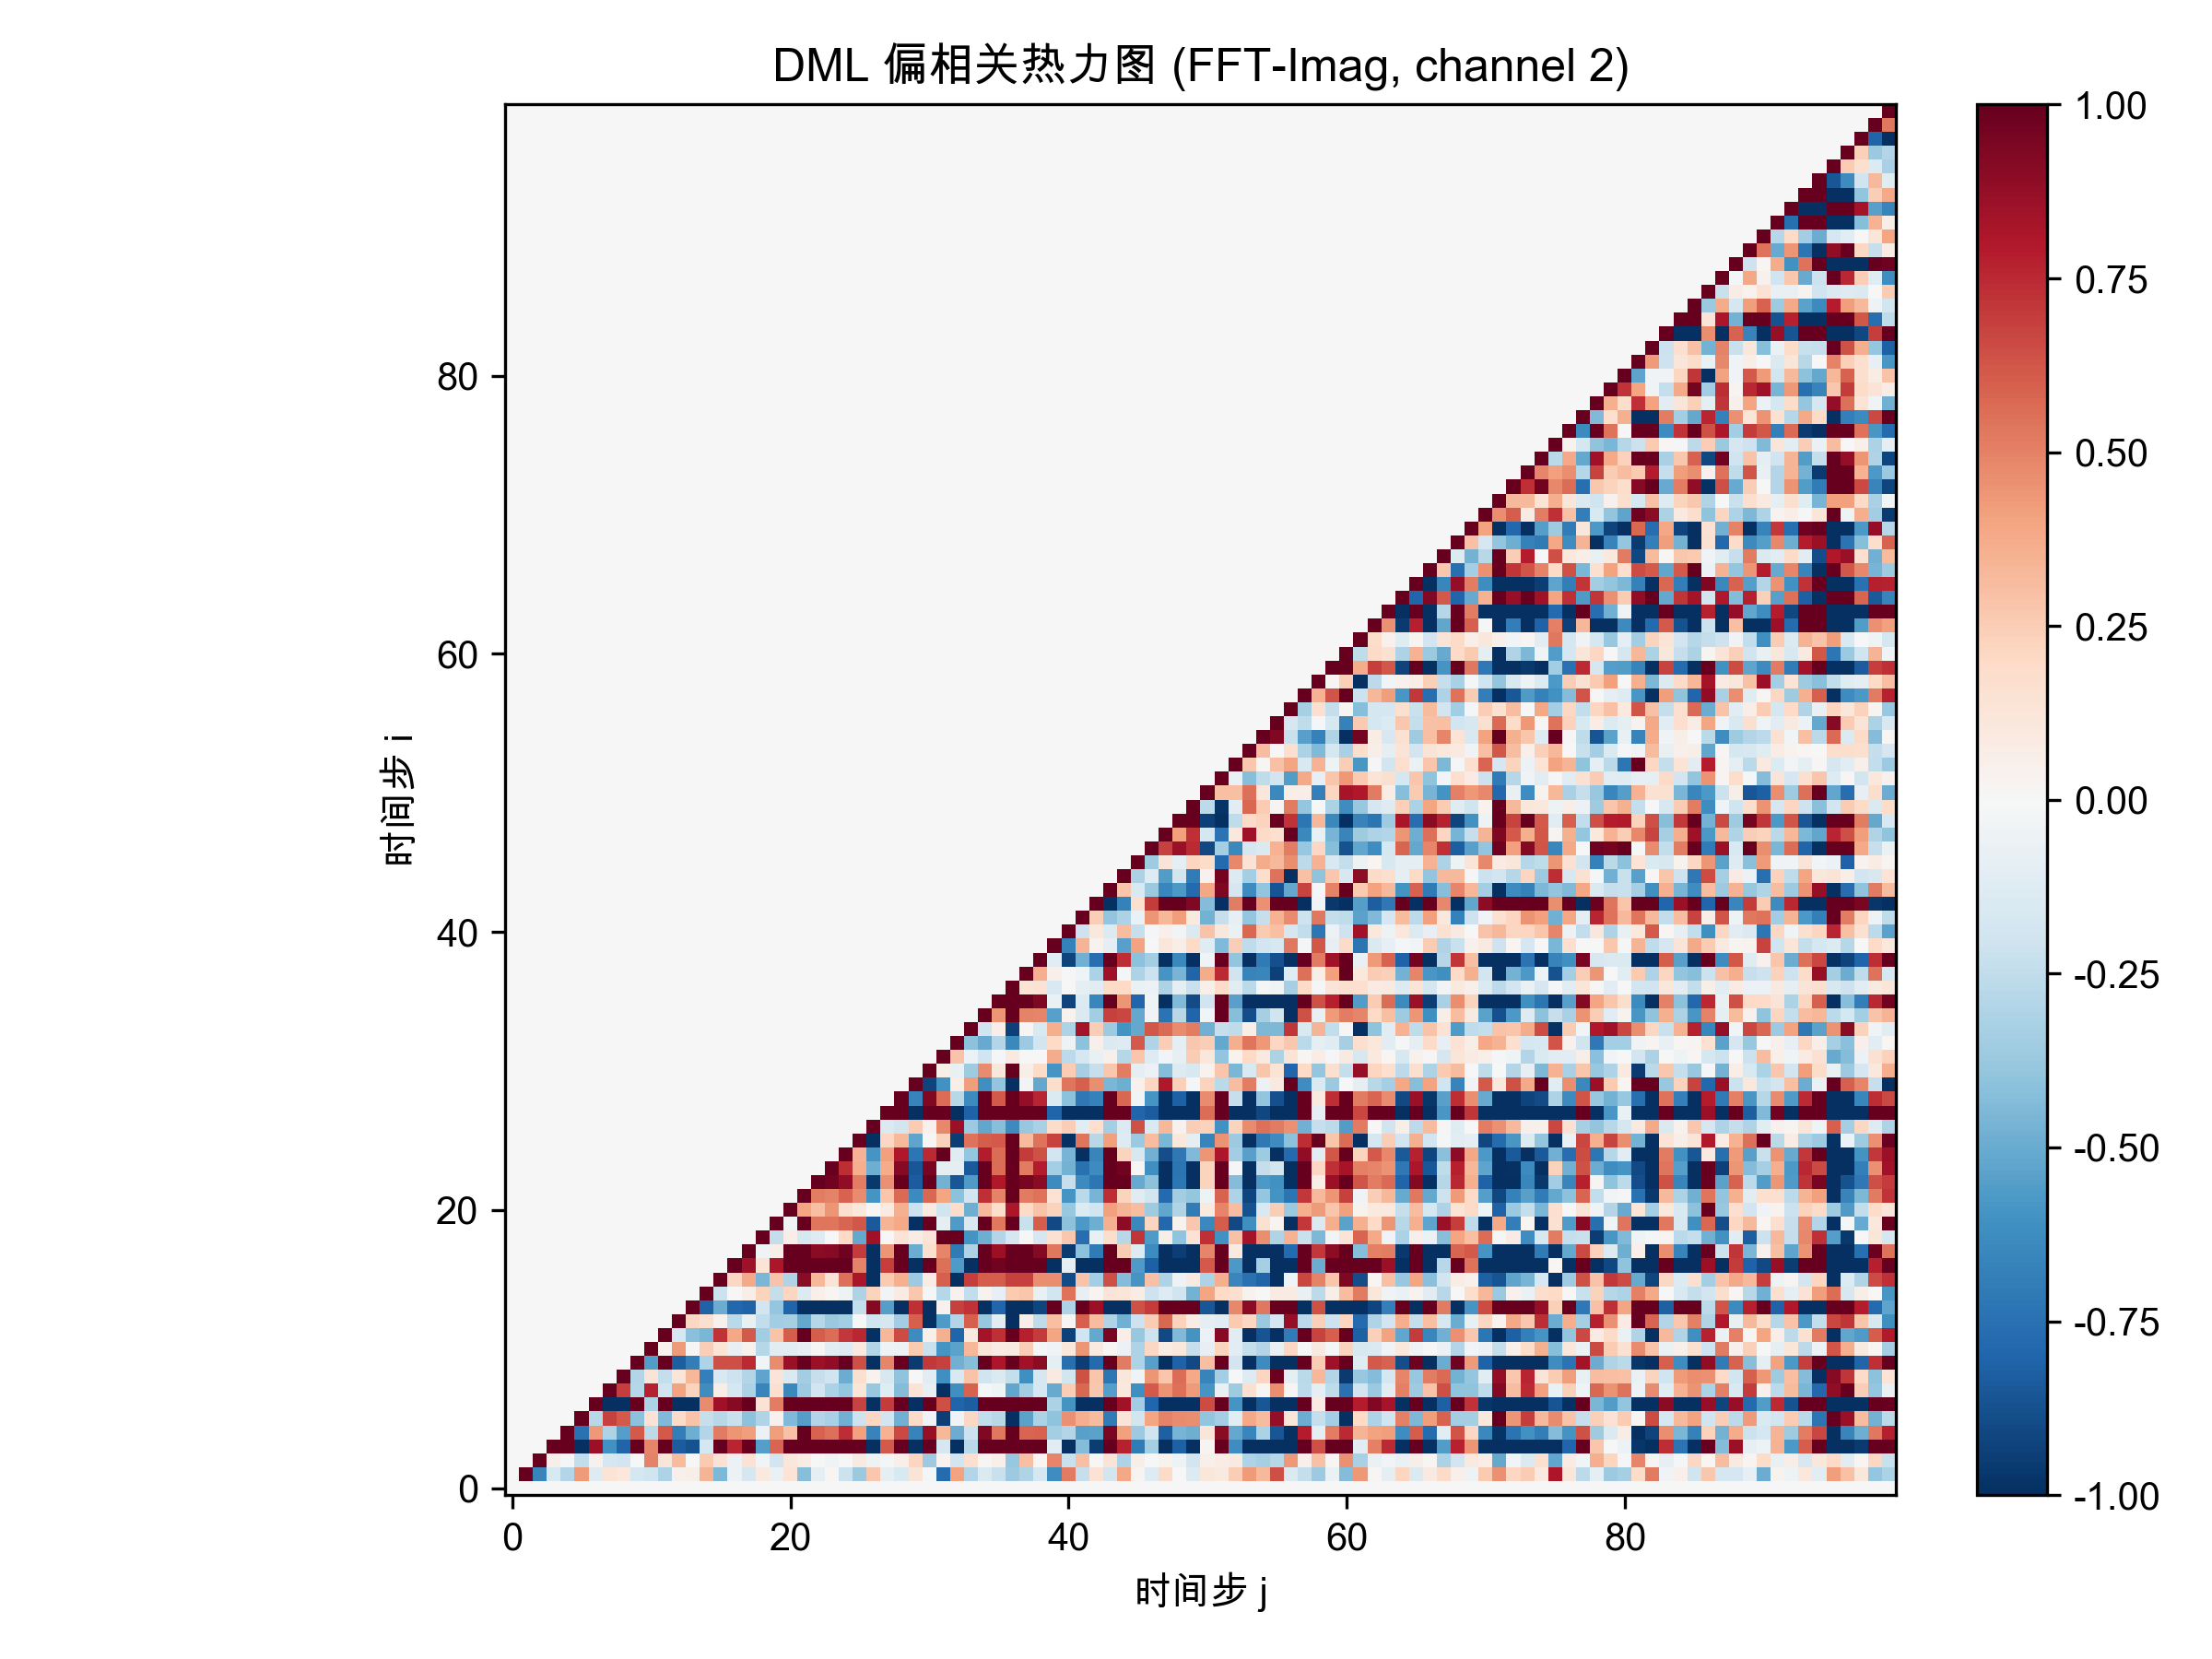

Source data for this figure (header and first rows):
0.000000000000000000e+00, 0.000000000000000000e+00, 0.000000000000000000e+00, 0.000000000000000000e+00, 0.000000000000000000e+00, 0.000000000000000000e+00, 0.000000000000000000e+00, 0.000000000000000000e+00, 0.000000000000000000e+00, 0.000000000000000000e+00, 0.000000000000000000e+00, 0.000000000000000000e+00, 0.000000000000000000e+00, 0.000000000000000000e+00, 0.000000000000000000e+00, 0.000000000000000000e+00, 0.000000000000000000e+00, 0.000000000000000000e+00, 0.000000000000000000e+00, 0.000000000000000000e+00, 0.000000000000000000e+00, 0.000000000000000000e+00, 0.000000000000000000e+00, 0.000000000000000000e+00
0.000000000000000000e+00, 1.000000000000000000e+00, -6.614723158226885058e-01, -1.561112100938624736e-01, -2.928539397633139196e-01, 4.231035114546373710e-01, -1.261327795454235956e-01, 1.335382395014036438e-01, 1.091175722550381810e-01, -1.772231528907279030e-01, -1.957033947945646946e-01, -3.106536059804284600e-01, 5.089558276357251942e-02, 5.739440387998520632e-02, 3.386222618958860120e-01, -4.495213452180849001e-01, -5.914416179357908504e-02, -1.787804426972863792e-01, 9.833819607751381753e-02, -6.643922444418211282e-02, 1.330906732217792543e-01, -4.282181452380279252e-01, -9.413214811570012885e-02, 8.384593607821701905e-03
0.000000000000000000e+00, 0.000000000000000000e+00, 1.000000000000000000e+00, 5.610975857700251784e-02, -1.855907040433986063e-02, -2.464616645718079313e-01, 4.061787540940392516e-02, -1.700312774160060436e-01, -1.886302341564362883e-01, 7.020938158325686768e-03, 4.992144956574693371e-01, 1.218236678024438302e-01, 3.132114101211144752e-01, -1.743116781928805354e-04, 2.624375810131133191e-01, 1.484363482136848711e-01, -5.556725385954807556e-02, 1.421508105344210238e-01, -2.527745118736696855e-02, -1.915033978985763996e-01, 1.167973226956921518e-01, 7.180022756091863911e-02, 7.353008772911972558e-03, -3.136883749570461288e-02
0.000000000000000000e+00, 0.000000000000000000e+00, 0.000000000000000000e+00, 1.000000000000000000e+00, 1.000000000000000000e+00, -1.000000000000000000e+00, 8.520723812407263731e-01, -6.084657672912666682e-01, -8.045069589730291515e-01, 1.000000000000000000e+00, 4.917811047685630710e-01, 1.000000000000000000e+00, -8.357772938402763252e-01, -8.733581064082479584e-01, -1.723572670782567151e-01, 1.000000000000000000e+00, 7.583778531016166502e-01, 1.000000000000000000e+00, -5.491274816461015895e-01, 5.846075058035841154e-01, 1.000000000000000000e+00, 1.000000000000000000e+00, 1.000000000000000000e+00, 1.000000000000000000e+00
0.000000000000000000e+00, 0.000000000000000000e+00, 0.000000000000000000e+00, 0.000000000000000000e+00, 1.000000000000000000e+00, -7.434542988494420301e-01, 4.358912853851289460e-01, -3.112119378666395320e-01, -5.489452654497634088e-01, 6.125683426976087365e-01, -2.640229933910730464e-01, 6.160549992696841004e-01, -6.941604328149784120e-01, -4.848062482841166143e-01, -2.946572785485647161e-01, 5.191188167948864729e-01, 4.420069061862947901e-01, 4.162880021106822870e-01, -6.121581823547804502e-02, 4.146432119894566393e-01, 2.952655924476380589e-01, 1.000000000000000000e+00, 5.895304807268885172e-01, 5.510885622238426151e-01
0.000000000000000000e+00, 0.000000000000000000e+00, 0.000000000000000000e+00, 0.000000000000000000e+00, 0.000000000000000000e+00, 1.000000000000000000e+00, -2.792590937076180335e-01, 6.870497449128505352e-01, 6.163915984897042621e-01, -4.068590570230071757e-01, 1.483999587012639898e-01, -4.442380185166353024e-01, 1.936091310027102108e-01, 2.833866576832751449e-01, -2.315727531872737444e-01, -2.784229986383640609e-01, -2.210290385489768750e-01, -4.098825154381149916e-01, -3.008108763286791998e-01, 4.127477707864772583e-02, -4.441992664505040045e-01, -5.505582363973431370e-01, -2.927705103359088401e-01, -3.220410152628788714e-01
0.000000000000000000e+00, 0.000000000000000000e+00, 0.000000000000000000e+00, 0.000000000000000000e+00, 0.000000000000000000e+00, 0.000000000000000000e+00, 1.000000000000000000e+00, -1.000000000000000000e+00, -1.000000000000000000e+00, 1.000000000000000000e+00, -3.178882333302352481e-01, 1.000000000000000000e+00, -1.000000000000000000e+00, -1.000000000000000000e+00, 4.732450512835156831e-01, 8.479723648414182469e-01, 9.136893866054778268e-01, 1.000000000000000000e+00, 1.428182604319099824e-01, 5.148048564531696458e-01, 1.000000000000000000e+00, 1.000000000000000000e+00, 1.000000000000000000e+00, 1.000000000000000000e+00
0.000000000000000000e+00, 0.000000000000000000e+00, 0.000000000000000000e+00, 0.000000000000000000e+00, 0.000000000000000000e+00, 0.000000000000000000e+00, 0.000000000000000000e+00, 1.000000000000000000e+00, 6.936029611719052301e-01, -2.824767491868271918e-01, 7.662302100107779568e-01, -1.991093345246273960e-01, 4.000817390982732702e-01, 2.203224809122841243e-01, -6.222312124001131428e-01, 6.290005156797148778e-02, -1.732697230946632361e-01, -3.158349920153624701e-01, -6.564962590719314317e-01, 1.604282626868134554e-01, -6.464462737724789854e-01, -3.666765857859813349e-01, -1.931798657164936206e-01, -3.200795496296248710e-01
0.000000000000000000e+00, 0.000000000000000000e+00, 0.000000000000000000e+00, 0.000000000000000000e+00, 0.000000000000000000e+00, 0.000000000000000000e+00, 0.000000000000000000e+00, 0.000000000000000000e+00, 1.000000000000000000e+00, -2.926110095947700440e-01, 1.295736522482206776e-01, -2.415519148380807224e-01, 1.175327354970527177e-01, 3.340283992955146442e-01, -6.863851483532964481e-01, -1.560242689167521957e-01, -2.051479319626655640e-01, -2.915313674663302934e-01, -5.260350255039264455e-01, 1.272971629487316403e-01, -1.480805096320297609e-01, -3.441663070724143569e-01, -2.310309584357738699e-01, -2.013891588454851111e-01
0.000000000000000000e+00, 0.000000000000000000e+00, 0.000000000000000000e+00, 0.000000000000000000e+00, 0.000000000000000000e+00, 0.000000000000000000e+00, 0.000000000000000000e+00, 0.000000000000000000e+00, 0.000000000000000000e+00, 1.000000000000000000e+00, -5.556174260048878377e-01, 1.000000000000000000e+00, -8.223437956578650843e-01, -6.894418983373920007e-01, -3.101745469152001333e-01, 6.423261272807649913e-01, 6.433481370499757324e-01, 7.451217191829445641e-01, -2.797035902300343616e-02, 4.689313957547051048e-01, 8.646982076238263204e-01, 1.000000000000000000e+00, 8.638166574290189192e-01, 8.874783713317373479e-01
0.000000000000000000e+00, 0.000000000000000000e+00, 0.000000000000000000e+00, 0.000000000000000000e+00, 0.000000000000000000e+00, 0.000000000000000000e+00, 0.000000000000000000e+00, 0.000000000000000000e+00, 0.000000000000000000e+00, 0.000000000000000000e+00, 1.000000000000000000e+00, 4.363757449627263252e-02, 4.249803417247065562e-01, 8.049193126694048975e-03, 2.452203883231212078e-01, 1.329309481546460947e-01, -7.148239259766149545e-02, 4.320911917308521005e-02, -2.827875310286855348e-01, -1.157215623444513425e-01, -1.047851374416733927e-01, -8.474575837450674942e-02, 1.134941216360701478e-02, -1.027688593830780317e-01
0.000000000000000000e+00, 0.000000000000000000e+00, 0.000000000000000000e+00, 0.000000000000000000e+00, 0.000000000000000000e+00, 0.000000000000000000e+00, 0.000000000000000000e+00, 0.000000000000000000e+00, 0.000000000000000000e+00, 0.000000000000000000e+00, 0.000000000000000000e+00, 1.000000000000000000e+00, -1.776690395331726180e-01, -4.164341195161211928e-01, -4.566184121811365793e-01, 7.220209235471133358e-01, 3.903844035099081067e-01, 6.165573104490409406e-01, -3.489937788822756182e-01, 2.851219837122977996e-01, 6.088024910663611955e-01, 1.000000000000000000e+00, 6.078828496495777278e-01, 5.612118893461780500e-01
0.000000000000000000e+00, 0.000000000000000000e+00, 0.000000000000000000e+00, 0.000000000000000000e+00, 0.000000000000000000e+00, 0.000000000000000000e+00, 0.000000000000000000e+00, 0.000000000000000000e+00, 0.000000000000000000e+00, 0.000000000000000000e+00, 0.000000000000000000e+00, 0.000000000000000000e+00, 1.000000000000000000e+00, 2.106577311678347886e-01, 1.594299962757738665e-01, 4.090820423299927622e-02, -2.687348757216157513e-01, -7.236714773747143781e-02, -2.456306893954552095e-01, -3.460143065959521147e-01, -3.307674974740325569e-01, -5.130317075158654649e-01, -2.877115473750699315e-01, -3.727146300436871562e-01
0.000000000000000000e+00, 0.000000000000000000e+00, 0.000000000000000000e+00, 0.000000000000000000e+00, 0.000000000000000000e+00, 0.000000000000000000e+00, 0.000000000000000000e+00, 0.000000000000000000e+00, 0.000000000000000000e+00, 0.000000000000000000e+00, 0.000000000000000000e+00, 0.000000000000000000e+00, 0.000000000000000000e+00, 1.000000000000000000e+00, -8.072960150592147777e-01, -4.923727680308759846e-01, -7.867525031766809951e-01, -8.086343769135391213e-01, -1.880219478621379114e-01, -3.874276746970546359e-01, -7.987162262769088583e-01, -1.000000000000000000e+00, -1.000000000000000000e+00, -1.000000000000000000e+00
0.000000000000000000e+00, 0.000000000000000000e+00, 0.000000000000000000e+00, 0.000000000000000000e+00, 0.000000000000000000e+00, 0.000000000000000000e+00, 0.000000000000000000e+00, 0.000000000000000000e+00, 0.000000000000000000e+00, 0.000000000000000000e+00, 0.000000000000000000e+00, 0.000000000000000000e+00, 0.000000000000000000e+00, 0.000000000000000000e+00, 1.000000000000000000e+00, -2.167130484291434900e-01, 2.360150034443348605e-04, 6.434673202947298332e-02, 2.249962426026548556e-01, -2.415129557163998575e-01, 2.113303066744338654e-01, -1.399274353416103400e-01, 4.841046896826517454e-02, 1.991492093247586651e-02
0.000000000000000000e+00, 0.000000000000000000e+00, 0.000000000000000000e+00, 0.000000000000000000e+00, 0.000000000000000000e+00, 0.000000000000000000e+00, 0.000000000000000000e+00, 0.000000000000000000e+00, 0.000000000000000000e+00, 0.000000000000000000e+00, 0.000000000000000000e+00, 0.000000000000000000e+00, 0.000000000000000000e+00, 0.000000000000000000e+00, 0.000000000000000000e+00, 1.000000000000000000e+00, 2.054973522440770861e-01, 3.800508567570461960e-01, -4.537531529184913870e-01, 2.838353623549077498e-01, -3.028354463773285099e-01, 8.995082867321917419e-01, 3.309103654668272831e-01, 1.278362696125288356e-01
0.000000000000000000e+00, 0.000000000000000000e+00, 0.000000000000000000e+00, 0.000000000000000000e+00, 0.000000000000000000e+00, 0.000000000000000000e+00, 0.000000000000000000e+00, 0.000000000000000000e+00, 0.000000000000000000e+00, 0.000000000000000000e+00, 0.000000000000000000e+00, 0.000000000000000000e+00, 0.000000000000000000e+00, 0.000000000000000000e+00, 0.000000000000000000e+00, 0.000000000000000000e+00, 1.000000000000000000e+00, 8.441321544312335723e-01, 1.370493975637064599e-01, 8.084874533462649282e-01, 9.992293989301020973e-01, 1.000000000000000000e+00, 1.000000000000000000e+00, 1.000000000000000000e+00
0.000000000000000000e+00, 0.000000000000000000e+00, 0.000000000000000000e+00, 0.000000000000000000e+00, 0.000000000000000000e+00, 0.000000000000000000e+00, 0.000000000000000000e+00, 0.000000000000000000e+00, 0.000000000000000000e+00, 0.000000000000000000e+00, 0.000000000000000000e+00, 0.000000000000000000e+00, 0.000000000000000000e+00, 0.000000000000000000e+00, 0.000000000000000000e+00, 0.000000000000000000e+00, 0.000000000000000000e+00, 1.000000000000000000e+00, -3.142865744413868984e-02, 6.190440493329303628e-02, 1.000000000000000000e+00, 1.000000000000000000e+00, 9.047938609752333994e-01, 9.106313085980243249e-01
0.000000000000000000e+00, 0.000000000000000000e+00, 0.000000000000000000e+00, 0.000000000000000000e+00, 0.000000000000000000e+00, 0.000000000000000000e+00, 0.000000000000000000e+00, 0.000000000000000000e+00, 0.000000000000000000e+00, 0.000000000000000000e+00, 0.000000000000000000e+00, 0.000000000000000000e+00, 0.000000000000000000e+00, 0.000000000000000000e+00, 0.000000000000000000e+00, 0.000000000000000000e+00, 0.000000000000000000e+00, 0.000000000000000000e+00, 1.000000000000000000e+00, -2.375968734787358150e-01, 6.556001691575377710e-02, -1.579387404857958144e-01, -1.261334288523908720e-01, 3.216953807391292539e-03
0.000000000000000000e+00, 0.000000000000000000e+00, 0.000000000000000000e+00, 0.000000000000000000e+00, 0.000000000000000000e+00, 0.000000000000000000e+00, 0.000000000000000000e+00, 0.000000000000000000e+00, 0.000000000000000000e+00, 0.000000000000000000e+00, 0.000000000000000000e+00, 0.000000000000000000e+00, 0.000000000000000000e+00, 0.000000000000000000e+00, 0.000000000000000000e+00, 0.000000000000000000e+00, 0.000000000000000000e+00, 0.000000000000000000e+00, 0.000000000000000000e+00, 1.000000000000000000e+00, -3.674521315063609961e-02, 1.000000000000000000e+00, 5.343319917723133861e-01, 5.312940132789603087e-01
0.000000000000000000e+00, 0.000000000000000000e+00, 0.000000000000000000e+00, 0.000000000000000000e+00, 0.000000000000000000e+00, 0.000000000000000000e+00, 0.000000000000000000e+00, 0.000000000000000000e+00, 0.000000000000000000e+00, 0.000000000000000000e+00, 0.000000000000000000e+00, 0.000000000000000000e+00, 0.000000000000000000e+00, 0.000000000000000000e+00, 0.000000000000000000e+00, 0.000000000000000000e+00, 0.000000000000000000e+00, 0.000000000000000000e+00, 0.000000000000000000e+00, 0.000000000000000000e+00, 1.000000000000000000e+00, 3.931189911529270886e-01, 3.035918652693381237e-01, 4.378383169374313044e-01
0.000000000000000000e+00, 0.000000000000000000e+00, 0.000000000000000000e+00, 0.000000000000000000e+00, 0.000000000000000000e+00, 0.000000000000000000e+00, 0.000000000000000000e+00, 0.000000000000000000e+00, 0.000000000000000000e+00, 0.000000000000000000e+00, 0.000000000000000000e+00, 0.000000000000000000e+00, 0.000000000000000000e+00, 0.000000000000000000e+00, 0.000000000000000000e+00, 0.000000000000000000e+00, 0.000000000000000000e+00, 0.000000000000000000e+00, 0.000000000000000000e+00, 0.000000000000000000e+00, 0.000000000000000000e+00, 1.000000000000000000e+00, 5.118591672824865935e-01, 4.999788862289854530e-01
0.000000000000000000e+00, 0.000000000000000000e+00, 0.000000000000000000e+00, 0.000000000000000000e+00, 0.000000000000000000e+00, 0.000000000000000000e+00, 0.000000000000000000e+00, 0.000000000000000000e+00, 0.000000000000000000e+00, 0.000000000000000000e+00, 0.000000000000000000e+00, 0.000000000000000000e+00, 0.000000000000000000e+00, 0.000000000000000000e+00, 0.000000000000000000e+00, 0.000000000000000000e+00, 0.000000000000000000e+00, 0.000000000000000000e+00, 0.000000000000000000e+00, 0.000000000000000000e+00, 0.000000000000000000e+00, 0.000000000000000000e+00, 1.000000000000000000e+00, 9.634184777380968567e-01
0.000000000000000000e+00, 0.000000000000000000e+00, 0.000000000000000000e+00, 0.000000000000000000e+00, 0.000000000000000000e+00, 0.000000000000000000e+00, 0.000000000000000000e+00, 0.000000000000000000e+00, 0.000000000000000000e+00, 0.000000000000000000e+00, 0.000000000000000000e+00, 0.000000000000000000e+00, 0.000000000000000000e+00, 0.000000000000000000e+00, 0.000000000000000000e+00, 0.000000000000000000e+00, 0.000000000000000000e+00, 0.000000000000000000e+00, 0.000000000000000000e+00, 0.000000000000000000e+00, 0.000000000000000000e+00, 0.000000000000000000e+00, 0.000000000000000000e+00, 1.000000000000000000e+00
0.000000000000000000e+00, 0.000000000000000000e+00, 0.000000000000000000e+00, 0.000000000000000000e+00, 0.000000000000000000e+00, 0.000000000000000000e+00, 0.000000000000000000e+00, 0.000000000000000000e+00, 0.000000000000000000e+00, 0.000000000000000000e+00, 0.000000000000000000e+00, 0.000000000000000000e+00, 0.000000000000000000e+00, 0.000000000000000000e+00, 0.000000000000000000e+00, 0.000000000000000000e+00, 0.000000000000000000e+00, 0.000000000000000000e+00, 0.000000000000000000e+00, 0.000000000000000000e+00, 0.000000000000000000e+00, 0.000000000000000000e+00, 0.000000000000000000e+00, 0.000000000000000000e+00
0.000000000000000000e+00, 0.000000000000000000e+00, 0.000000000000000000e+00, 0.000000000000000000e+00, 0.000000000000000000e+00, 0.000000000000000000e+00, 0.000000000000000000e+00, 0.000000000000000000e+00, 0.000000000000000000e+00, 0.000000000000000000e+00, 0.000000000000000000e+00, 0.000000000000000000e+00, 0.000000000000000000e+00, 0.000000000000000000e+00, 0.000000000000000000e+00, 0.000000000000000000e+00, 0.000000000000000000e+00, 0.000000000000000000e+00, 0.000000000000000000e+00, 0.000000000000000000e+00, 0.000000000000000000e+00, 0.000000000000000000e+00, 0.000000000000000000e+00, 0.000000000000000000e+00
0.000000000000000000e+00, 0.000000000000000000e+00, 0.000000000000000000e+00, 0.000000000000000000e+00, 0.000000000000000000e+00, 0.000000000000000000e+00, 0.000000000000000000e+00, 0.000000000000000000e+00, 0.000000000000000000e+00, 0.000000000000000000e+00, 0.000000000000000000e+00, 0.000000000000000000e+00, 0.000000000000000000e+00, 0.000000000000000000e+00, 0.000000000000000000e+00, 0.000000000000000000e+00, 0.000000000000000000e+00, 0.000000000000000000e+00, 0.000000000000000000e+00, 0.000000000000000000e+00, 0.000000000000000000e+00, 0.000000000000000000e+00, 0.000000000000000000e+00, 0.000000000000000000e+00
0.000000000000000000e+00, 0.000000000000000000e+00, 0.000000000000000000e+00, 0.000000000000000000e+00, 0.000000000000000000e+00, 0.000000000000000000e+00, 0.000000000000000000e+00, 0.000000000000000000e+00, 0.000000000000000000e+00, 0.000000000000000000e+00, 0.000000000000000000e+00, 0.000000000000000000e+00, 0.000000000000000000e+00, 0.000000000000000000e+00, 0.000000000000000000e+00, 0.000000000000000000e+00, 0.000000000000000000e+00, 0.000000000000000000e+00, 0.000000000000000000e+00, 0.000000000000000000e+00, 0.000000000000000000e+00, 0.000000000000000000e+00, 0.000000000000000000e+00, 0.000000000000000000e+00
0.000000000000000000e+00, 0.000000000000000000e+00, 0.000000000000000000e+00, 0.000000000000000000e+00, 0.000000000000000000e+00, 0.000000000000000000e+00, 0.000000000000000000e+00, 0.000000000000000000e+00, 0.000000000000000000e+00, 0.000000000000000000e+00, 0.000000000000000000e+00, 0.000000000000000000e+00, 0.000000000000000000e+00, 0.000000000000000000e+00, 0.000000000000000000e+00, 0.000000000000000000e+00, 0.000000000000000000e+00, 0.000000000000000000e+00, 0.000000000000000000e+00, 0.000000000000000000e+00, 0.000000000000000000e+00, 0.000000000000000000e+00, 0.000000000000000000e+00, 0.000000000000000000e+00
0.000000000000000000e+00, 0.000000000000000000e+00, 0.000000000000000000e+00, 0.000000000000000000e+00, 0.000000000000000000e+00, 0.000000000000000000e+00, 0.000000000000000000e+00, 0.000000000000000000e+00, 0.000000000000000000e+00, 0.000000000000000000e+00, 0.000000000000000000e+00, 0.000000000000000000e+00, 0.000000000000000000e+00, 0.000000000000000000e+00, 0.000000000000000000e+00, 0.000000000000000000e+00, 0.000000000000000000e+00, 0.000000000000000000e+00, 0.000000000000000000e+00, 0.000000000000000000e+00, 0.000000000000000000e+00, 0.000000000000000000e+00, 0.000000000000000000e+00, 0.000000000000000000e+00
0.000000000000000000e+00, 0.000000000000000000e+00, 0.000000000000000000e+00, 0.000000000000000000e+00, 0.000000000000000000e+00, 0.000000000000000000e+00, 0.000000000000000000e+00, 0.000000000000000000e+00, 0.000000000000000000e+00, 0.000000000000000000e+00, 0.000000000000000000e+00, 0.000000000000000000e+00, 0.000000000000000000e+00, 0.000000000000000000e+00, 0.000000000000000000e+00, 0.000000000000000000e+00, 0.000000000000000000e+00, 0.000000000000000000e+00, 0.000000000000000000e+00, 0.000000000000000000e+00, 0.000000000000000000e+00, 0.000000000000000000e+00, 0.000000000000000000e+00, 0.000000000000000000e+00
0.000000000000000000e+00, 0.000000000000000000e+00, 0.000000000000000000e+00, 0.000000000000000000e+00, 0.000000000000000000e+00, 0.000000000000000000e+00, 0.000000000000000000e+00, 0.000000000000000000e+00, 0.000000000000000000e+00, 0.000000000000000000e+00, 0.000000000000000000e+00, 0.000000000000000000e+00, 0.000000000000000000e+00, 0.000000000000000000e+00, 0.000000000000000000e+00, 0.000000000000000000e+00, 0.000000000000000000e+00, 0.000000000000000000e+00, 0.000000000000000000e+00, 0.000000000000000000e+00, 0.000000000000000000e+00, 0.000000000000000000e+00, 0.000000000000000000e+00, 0.000000000000000000e+00
0.000000000000000000e+00, 0.000000000000000000e+00, 0.000000000000000000e+00, 0.000000000000000000e+00, 0.000000000000000000e+00, 0.000000000000000000e+00, 0.000000000000000000e+00, 0.000000000000000000e+00, 0.000000000000000000e+00, 0.000000000000000000e+00, 0.000000000000000000e+00, 0.000000000000000000e+00, 0.000000000000000000e+00, 0.000000000000000000e+00, 0.000000000000000000e+00, 0.000000000000000000e+00, 0.000000000000000000e+00, 0.000000000000000000e+00, 0.000000000000000000e+00, 0.000000000000000000e+00, 0.000000000000000000e+00, 0.000000000000000000e+00, 0.000000000000000000e+00, 0.000000000000000000e+00
0.000000000000000000e+00, 0.000000000000000000e+00, 0.000000000000000000e+00, 0.000000000000000000e+00, 0.000000000000000000e+00, 0.000000000000000000e+00, 0.000000000000000000e+00, 0.000000000000000000e+00, 0.000000000000000000e+00, 0.000000000000000000e+00, 0.000000000000000000e+00, 0.000000000000000000e+00, 0.000000000000000000e+00, 0.000000000000000000e+00, 0.000000000000000000e+00, 0.000000000000000000e+00, 0.000000000000000000e+00, 0.000000000000000000e+00, 0.000000000000000000e+00, 0.000000000000000000e+00, 0.000000000000000000e+00, 0.000000000000000000e+00, 0.000000000000000000e+00, 0.000000000000000000e+00
0.000000000000000000e+00, 0.000000000000000000e+00, 0.000000000000000000e+00, 0.000000000000000000e+00, 0.000000000000000000e+00, 0.000000000000000000e+00, 0.000000000000000000e+00, 0.000000000000000000e+00, 0.000000000000000000e+00, 0.000000000000000000e+00, 0.000000000000000000e+00, 0.000000000000000000e+00, 0.000000000000000000e+00, 0.000000000000000000e+00, 0.000000000000000000e+00, 0.000000000000000000e+00, 0.000000000000000000e+00, 0.000000000000000000e+00, 0.000000000000000000e+00, 0.000000000000000000e+00, 0.000000000000000000e+00, 0.000000000000000000e+00, 0.000000000000000000e+00, 0.000000000000000000e+00
0.000000000000000000e+00, 0.000000000000000000e+00, 0.000000000000000000e+00, 0.000000000000000000e+00, 0.000000000000000000e+00, 0.000000000000000000e+00, 0.000000000000000000e+00, 0.000000000000000000e+00, 0.000000000000000000e+00, 0.000000000000000000e+00, 0.000000000000000000e+00, 0.000000000000000000e+00, 0.000000000000000000e+00, 0.000000000000000000e+00, 0.000000000000000000e+00, 0.000000000000000000e+00, 0.000000000000000000e+00, 0.000000000000000000e+00, 0.000000000000000000e+00, 0.000000000000000000e+00, 0.000000000000000000e+00, 0.000000000000000000e+00, 0.000000000000000000e+00, 0.000000000000000000e+00
0.000000000000000000e+00, 0.000000000000000000e+00, 0.000000000000000000e+00, 0.000000000000000000e+00, 0.000000000000000000e+00, 0.000000000000000000e+00, 0.000000000000000000e+00, 0.000000000000000000e+00, 0.000000000000000000e+00, 0.000000000000000000e+00, 0.000000000000000000e+00, 0.000000000000000000e+00, 0.000000000000000000e+00, 0.000000000000000000e+00, 0.000000000000000000e+00, 0.000000000000000000e+00, 0.000000000000000000e+00, 0.000000000000000000e+00, 0.000000000000000000e+00, 0.000000000000000000e+00, 0.000000000000000000e+00, 0.000000000000000000e+00, 0.000000000000000000e+00, 0.000000000000000000e+00
0.000000000000000000e+00, 0.000000000000000000e+00, 0.000000000000000000e+00, 0.000000000000000000e+00, 0.000000000000000000e+00, 0.000000000000000000e+00, 0.000000000000000000e+00, 0.000000000000000000e+00, 0.000000000000000000e+00, 0.000000000000000000e+00, 0.000000000000000000e+00, 0.000000000000000000e+00, 0.000000000000000000e+00, 0.000000000000000000e+00, 0.000000000000000000e+00, 0.000000000000000000e+00, 0.000000000000000000e+00, 0.000000000000000000e+00, 0.000000000000000000e+00, 0.000000000000000000e+00, 0.000000000000000000e+00, 0.000000000000000000e+00, 0.000000000000000000e+00, 0.000000000000000000e+00
0.000000000000000000e+00, 0.000000000000000000e+00, 0.000000000000000000e+00, 0.000000000000000000e+00, 0.000000000000000000e+00, 0.000000000000000000e+00, 0.000000000000000000e+00, 0.000000000000000000e+00, 0.000000000000000000e+00, 0.000000000000000000e+00, 0.000000000000000000e+00, 0.000000000000000000e+00, 0.000000000000000000e+00, 0.000000000000000000e+00, 0.000000000000000000e+00, 0.000000000000000000e+00, 0.000000000000000000e+00, 0.000000000000000000e+00, 0.000000000000000000e+00, 0.000000000000000000e+00, 0.000000000000000000e+00, 0.000000000000000000e+00, 0.000000000000000000e+00, 0.000000000000000000e+00
0.000000000000000000e+00, 0.000000000000000000e+00, 0.000000000000000000e+00, 0.000000000000000000e+00, 0.000000000000000000e+00, 0.000000000000000000e+00, 0.000000000000000000e+00, 0.000000000000000000e+00, 0.000000000000000000e+00, 0.000000000000000000e+00, 0.000000000000000000e+00, 0.000000000000000000e+00, 0.000000000000000000e+00, 0.000000000000000000e+00, 0.000000000000000000e+00, 0.000000000000000000e+00, 0.000000000000000000e+00, 0.000000000000000000e+00, 0.000000000000000000e+00, 0.000000000000000000e+00, 0.000000000000000000e+00, 0.000000000000000000e+00, 0.000000000000000000e+00, 0.000000000000000000e+00
0.000000000000000000e+00, 0.000000000000000000e+00, 0.000000000000000000e+00, 0.000000000000000000e+00, 0.000000000000000000e+00, 0.000000000000000000e+00, 0.000000000000000000e+00, 0.000000000000000000e+00, 0.000000000000000000e+00, 0.000000000000000000e+00, 0.000000000000000000e+00, 0.000000000000000000e+00, 0.000000000000000000e+00, 0.000000000000000000e+00, 0.000000000000000000e+00, 0.000000000000000000e+00, 0.000000000000000000e+00, 0.000000000000000000e+00, 0.000000000000000000e+00, 0.000000000000000000e+00, 0.000000000000000000e+00, 0.000000000000000000e+00, 0.000000000000000000e+00, 0.000000000000000000e+00
0.000000000000000000e+00, 0.000000000000000000e+00, 0.000000000000000000e+00, 0.000000000000000000e+00, 0.000000000000000000e+00, 0.000000000000000000e+00, 0.000000000000000000e+00, 0.000000000000000000e+00, 0.000000000000000000e+00, 0.000000000000000000e+00, 0.000000000000000000e+00, 0.000000000000000000e+00, 0.000000000000000000e+00, 0.000000000000000000e+00, 0.000000000000000000e+00, 0.000000000000000000e+00, 0.000000000000000000e+00, 0.000000000000000000e+00, 0.000000000000000000e+00, 0.000000000000000000e+00, 0.000000000000000000e+00, 0.000000000000000000e+00, 0.000000000000000000e+00, 0.000000000000000000e+00
0.000000000000000000e+00, 0.000000000000000000e+00, 0.000000000000000000e+00, 0.000000000000000000e+00, 0.000000000000000000e+00, 0.000000000000000000e+00, 0.000000000000000000e+00, 0.000000000000000000e+00, 0.000000000000000000e+00, 0.000000000000000000e+00, 0.000000000000000000e+00, 0.000000000000000000e+00, 0.000000000000000000e+00, 0.000000000000000000e+00, 0.000000000000000000e+00, 0.000000000000000000e+00, 0.000000000000000000e+00, 0.000000000000000000e+00, 0.000000000000000000e+00, 0.000000000000000000e+00, 0.000000000000000000e+00, 0.000000000000000000e+00, 0.000000000000000000e+00, 0.000000000000000000e+00
0.000000000000000000e+00, 0.000000000000000000e+00, 0.000000000000000000e+00, 0.000000000000000000e+00, 0.000000000000000000e+00, 0.000000000000000000e+00, 0.000000000000000000e+00, 0.000000000000000000e+00, 0.000000000000000000e+00, 0.000000000000000000e+00, 0.000000000000000000e+00, 0.000000000000000000e+00, 0.000000000000000000e+00, 0.000000000000000000e+00, 0.000000000000000000e+00, 0.000000000000000000e+00, 0.000000000000000000e+00, 0.000000000000000000e+00, 0.000000000000000000e+00, 0.000000000000000000e+00, 0.000000000000000000e+00, 0.000000000000000000e+00, 0.000000000000000000e+00, 0.000000000000000000e+00
0.000000000000000000e+00, 0.000000000000000000e+00, 0.000000000000000000e+00, 0.000000000000000000e+00, 0.000000000000000000e+00, 0.000000000000000000e+00, 0.000000000000000000e+00, 0.000000000000000000e+00, 0.000000000000000000e+00, 0.000000000000000000e+00, 0.000000000000000000e+00, 0.000000000000000000e+00, 0.000000000000000000e+00, 0.000000000000000000e+00, 0.000000000000000000e+00, 0.000000000000000000e+00, 0.000000000000000000e+00, 0.000000000000000000e+00, 0.000000000000000000e+00, 0.000000000000000000e+00, 0.000000000000000000e+00, 0.000000000000000000e+00, 0.000000000000000000e+00, 0.000000000000000000e+00
0.000000000000000000e+00, 0.000000000000000000e+00, 0.000000000000000000e+00, 0.000000000000000000e+00, 0.000000000000000000e+00, 0.000000000000000000e+00, 0.000000000000000000e+00, 0.000000000000000000e+00, 0.000000000000000000e+00, 0.000000000000000000e+00, 0.000000000000000000e+00, 0.000000000000000000e+00, 0.000000000000000000e+00, 0.000000000000000000e+00, 0.000000000000000000e+00, 0.000000000000000000e+00, 0.000000000000000000e+00, 0.000000000000000000e+00, 0.000000000000000000e+00, 0.000000000000000000e+00, 0.000000000000000000e+00, 0.000000000000000000e+00, 0.000000000000000000e+00, 0.000000000000000000e+00
0.000000000000000000e+00, 0.000000000000000000e+00, 0.000000000000000000e+00, 0.000000000000000000e+00, 0.000000000000000000e+00, 0.000000000000000000e+00, 0.000000000000000000e+00, 0.000000000000000000e+00, 0.000000000000000000e+00, 0.000000000000000000e+00, 0.000000000000000000e+00, 0.000000000000000000e+00, 0.000000000000000000e+00, 0.000000000000000000e+00, 0.000000000000000000e+00, 0.000000000000000000e+00, 0.000000000000000000e+00, 0.000000000000000000e+00, 0.000000000000000000e+00, 0.000000000000000000e+00, 0.000000000000000000e+00, 0.000000000000000000e+00, 0.000000000000000000e+00, 0.000000000000000000e+00
0.000000000000000000e+00, 0.000000000000000000e+00, 0.000000000000000000e+00, 0.000000000000000000e+00, 0.000000000000000000e+00, 0.000000000000000000e+00, 0.000000000000000000e+00, 0.000000000000000000e+00, 0.000000000000000000e+00, 0.000000000000000000e+00, 0.000000000000000000e+00, 0.000000000000000000e+00, 0.000000000000000000e+00, 0.000000000000000000e+00, 0.000000000000000000e+00, 0.000000000000000000e+00, 0.000000000000000000e+00, 0.000000000000000000e+00, 0.000000000000000000e+00, 0.000000000000000000e+00, 0.000000000000000000e+00, 0.000000000000000000e+00, 0.000000000000000000e+00, 0.000000000000000000e+00
0.000000000000000000e+00, 0.000000000000000000e+00, 0.000000000000000000e+00, 0.000000000000000000e+00, 0.000000000000000000e+00, 0.000000000000000000e+00, 0.000000000000000000e+00, 0.000000000000000000e+00, 0.000000000000000000e+00, 0.000000000000000000e+00, 0.000000000000000000e+00, 0.000000000000000000e+00, 0.000000000000000000e+00, 0.000000000000000000e+00, 0.000000000000000000e+00, 0.000000000000000000e+00, 0.000000000000000000e+00, 0.000000000000000000e+00, 0.000000000000000000e+00, 0.000000000000000000e+00, 0.000000000000000000e+00, 0.000000000000000000e+00, 0.000000000000000000e+00, 0.000000000000000000e+00
0.000000000000000000e+00, 0.000000000000000000e+00, 0.000000000000000000e+00, 0.000000000000000000e+00, 0.000000000000000000e+00, 0.000000000000000000e+00, 0.000000000000000000e+00, 0.000000000000000000e+00, 0.000000000000000000e+00, 0.000000000000000000e+00, 0.000000000000000000e+00, 0.000000000000000000e+00, 0.000000000000000000e+00, 0.000000000000000000e+00, 0.000000000000000000e+00, 0.000000000000000000e+00, 0.000000000000000000e+00, 0.000000000000000000e+00, 0.000000000000000000e+00, 0.000000000000000000e+00, 0.000000000000000000e+00, 0.000000000000000000e+00, 0.000000000000000000e+00, 0.000000000000000000e+00
0.000000000000000000e+00, 0.000000000000000000e+00, 0.000000000000000000e+00, 0.000000000000000000e+00, 0.000000000000000000e+00, 0.000000000000000000e+00, 0.000000000000000000e+00, 0.000000000000000000e+00, 0.000000000000000000e+00, 0.000000000000000000e+00, 0.000000000000000000e+00, 0.000000000000000000e+00, 0.000000000000000000e+00, 0.000000000000000000e+00, 0.000000000000000000e+00, 0.000000000000000000e+00, 0.000000000000000000e+00, 0.000000000000000000e+00, 0.000000000000000000e+00, 0.000000000000000000e+00, 0.000000000000000000e+00, 0.000000000000000000e+00, 0.000000000000000000e+00, 0.000000000000000000e+00
0.000000000000000000e+00, 0.000000000000000000e+00, 0.000000000000000000e+00, 0.000000000000000000e+00, 0.000000000000000000e+00, 0.000000000000000000e+00, 0.000000000000000000e+00, 0.000000000000000000e+00, 0.000000000000000000e+00, 0.000000000000000000e+00, 0.000000000000000000e+00, 0.000000000000000000e+00, 0.000000000000000000e+00, 0.000000000000000000e+00, 0.000000000000000000e+00, 0.000000000000000000e+00, 0.000000000000000000e+00, 0.000000000000000000e+00, 0.000000000000000000e+00, 0.000000000000000000e+00, 0.000000000000000000e+00, 0.000000000000000000e+00, 0.000000000000000000e+00, 0.000000000000000000e+00
0.000000000000000000e+00, 0.000000000000000000e+00, 0.000000000000000000e+00, 0.000000000000000000e+00, 0.000000000000000000e+00, 0.000000000000000000e+00, 0.000000000000000000e+00, 0.000000000000000000e+00, 0.000000000000000000e+00, 0.000000000000000000e+00, 0.000000000000000000e+00, 0.000000000000000000e+00, 0.000000000000000000e+00, 0.000000000000000000e+00, 0.000000000000000000e+00, 0.000000000000000000e+00, 0.000000000000000000e+00, 0.000000000000000000e+00, 0.000000000000000000e+00, 0.000000000000000000e+00, 0.000000000000000000e+00, 0.000000000000000000e+00, 0.000000000000000000e+00, 0.000000000000000000e+00
0.000000000000000000e+00, 0.000000000000000000e+00, 0.000000000000000000e+00, 0.000000000000000000e+00, 0.000000000000000000e+00, 0.000000000000000000e+00, 0.000000000000000000e+00, 0.000000000000000000e+00, 0.000000000000000000e+00, 0.000000000000000000e+00, 0.000000000000000000e+00, 0.000000000000000000e+00, 0.000000000000000000e+00, 0.000000000000000000e+00, 0.000000000000000000e+00, 0.000000000000000000e+00, 0.000000000000000000e+00, 0.000000000000000000e+00, 0.000000000000000000e+00, 0.000000000000000000e+00, 0.000000000000000000e+00, 0.000000000000000000e+00, 0.000000000000000000e+00, 0.000000000000000000e+00
0.000000000000000000e+00, 0.000000000000000000e+00, 0.000000000000000000e+00, 0.000000000000000000e+00, 0.000000000000000000e+00, 0.000000000000000000e+00, 0.000000000000000000e+00, 0.000000000000000000e+00, 0.000000000000000000e+00, 0.000000000000000000e+00, 0.000000000000000000e+00, 0.000000000000000000e+00, 0.000000000000000000e+00, 0.000000000000000000e+00, 0.000000000000000000e+00, 0.000000000000000000e+00, 0.000000000000000000e+00, 0.000000000000000000e+00, 0.000000000000000000e+00, 0.000000000000000000e+00, 0.000000000000000000e+00, 0.000000000000000000e+00, 0.000000000000000000e+00, 0.000000000000000000e+00
0.000000000000000000e+00, 0.000000000000000000e+00, 0.000000000000000000e+00, 0.000000000000000000e+00, 0.000000000000000000e+00, 0.000000000000000000e+00, 0.000000000000000000e+00, 0.000000000000000000e+00, 0.000000000000000000e+00, 0.000000000000000000e+00, 0.000000000000000000e+00, 0.000000000000000000e+00, 0.000000000000000000e+00, 0.000000000000000000e+00, 0.000000000000000000e+00, 0.000000000000000000e+00, 0.000000000000000000e+00, 0.000000000000000000e+00, 0.000000000000000000e+00, 0.000000000000000000e+00, 0.000000000000000000e+00, 0.000000000000000000e+00, 0.000000000000000000e+00, 0.000000000000000000e+00
0.000000000000000000e+00, 0.000000000000000000e+00, 0.000000000000000000e+00, 0.000000000000000000e+00, 0.000000000000000000e+00, 0.000000000000000000e+00, 0.000000000000000000e+00, 0.000000000000000000e+00, 0.000000000000000000e+00, 0.000000000000000000e+00, 0.000000000000000000e+00, 0.000000000000000000e+00, 0.000000000000000000e+00, 0.000000000000000000e+00, 0.000000000000000000e+00, 0.000000000000000000e+00, 0.000000000000000000e+00, 0.000000000000000000e+00, 0.000000000000000000e+00, 0.000000000000000000e+00, 0.000000000000000000e+00, 0.000000000000000000e+00, 0.000000000000000000e+00, 0.000000000000000000e+00
0.000000000000000000e+00, 0.000000000000000000e+00, 0.000000000000000000e+00, 0.000000000000000000e+00, 0.000000000000000000e+00, 0.000000000000000000e+00, 0.000000000000000000e+00, 0.000000000000000000e+00, 0.000000000000000000e+00, 0.000000000000000000e+00, 0.000000000000000000e+00, 0.000000000000000000e+00, 0.000000000000000000e+00, 0.000000000000000000e+00, 0.000000000000000000e+00, 0.000000000000000000e+00, 0.000000000000000000e+00, 0.000000000000000000e+00, 0.000000000000000000e+00, 0.000000000000000000e+00, 0.000000000000000000e+00, 0.000000000000000000e+00, 0.000000000000000000e+00, 0.000000000000000000e+00
0.000000000000000000e+00, 0.000000000000000000e+00, 0.000000000000000000e+00, 0.000000000000000000e+00, 0.000000000000000000e+00, 0.000000000000000000e+00, 0.000000000000000000e+00, 0.000000000000000000e+00, 0.000000000000000000e+00, 0.000000000000000000e+00, 0.000000000000000000e+00, 0.000000000000000000e+00, 0.000000000000000000e+00, 0.000000000000000000e+00, 0.000000000000000000e+00, 0.000000000000000000e+00, 0.000000000000000000e+00, 0.000000000000000000e+00, 0.000000000000000000e+00, 0.000000000000000000e+00, 0.000000000000000000e+00, 0.000000000000000000e+00, 0.000000000000000000e+00, 0.000000000000000000e+00
0.000000000000000000e+00, 0.000000000000000000e+00, 0.000000000000000000e+00, 0.000000000000000000e+00, 0.000000000000000000e+00, 0.000000000000000000e+00, 0.000000000000000000e+00, 0.000000000000000000e+00, 0.000000000000000000e+00, 0.000000000000000000e+00, 0.000000000000000000e+00, 0.000000000000000000e+00, 0.000000000000000000e+00, 0.000000000000000000e+00, 0.000000000000000000e+00, 0.000000000000000000e+00, 0.000000000000000000e+00, 0.000000000000000000e+00, 0.000000000000000000e+00, 0.000000000000000000e+00, 0.000000000000000000e+00, 0.000000000000000000e+00, 0.000000000000000000e+00, 0.000000000000000000e+00
0.000000000000000000e+00, 0.000000000000000000e+00, 0.000000000000000000e+00, 0.000000000000000000e+00, 0.000000000000000000e+00, 0.000000000000000000e+00, 0.000000000000000000e+00, 0.000000000000000000e+00, 0.000000000000000000e+00, 0.000000000000000000e+00, 0.000000000000000000e+00, 0.000000000000000000e+00, 0.000000000000000000e+00, 0.000000000000000000e+00, 0.000000000000000000e+00, 0.000000000000000000e+00, 0.000000000000000000e+00, 0.000000000000000000e+00, 0.000000000000000000e+00, 0.000000000000000000e+00, 0.000000000000000000e+00, 0.000000000000000000e+00, 0.000000000000000000e+00, 0.000000000000000000e+00
... 39 more rows
